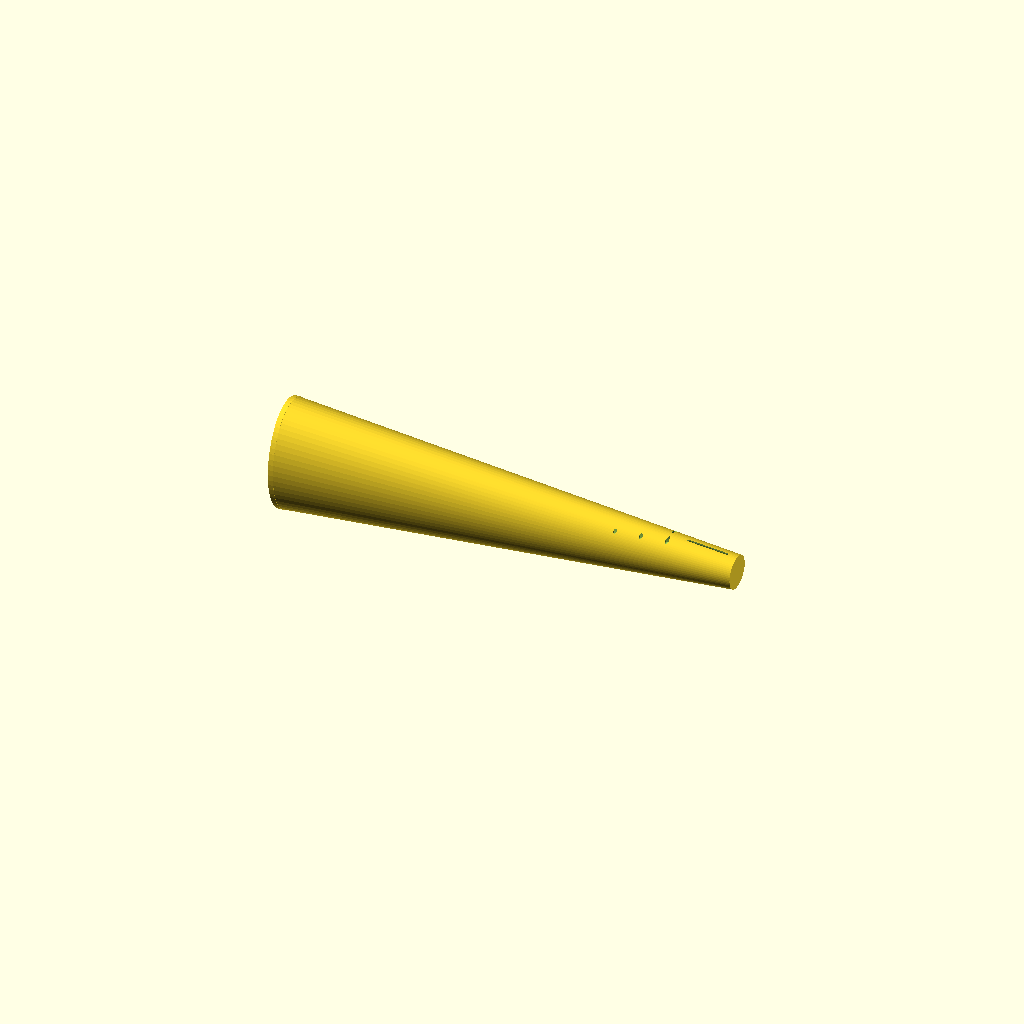
Cell 1 — every parameter at its default value.
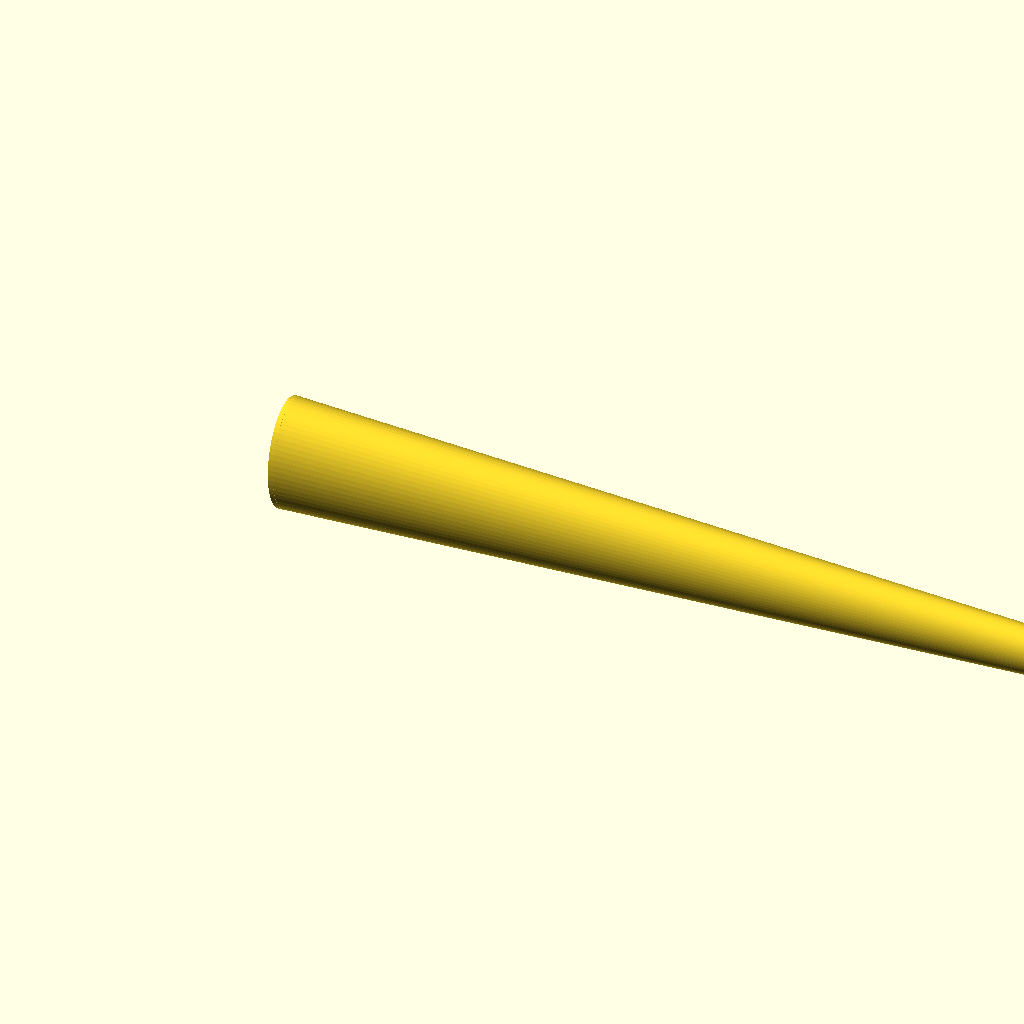
Cell 2: delka = 1100 (everything else at default).
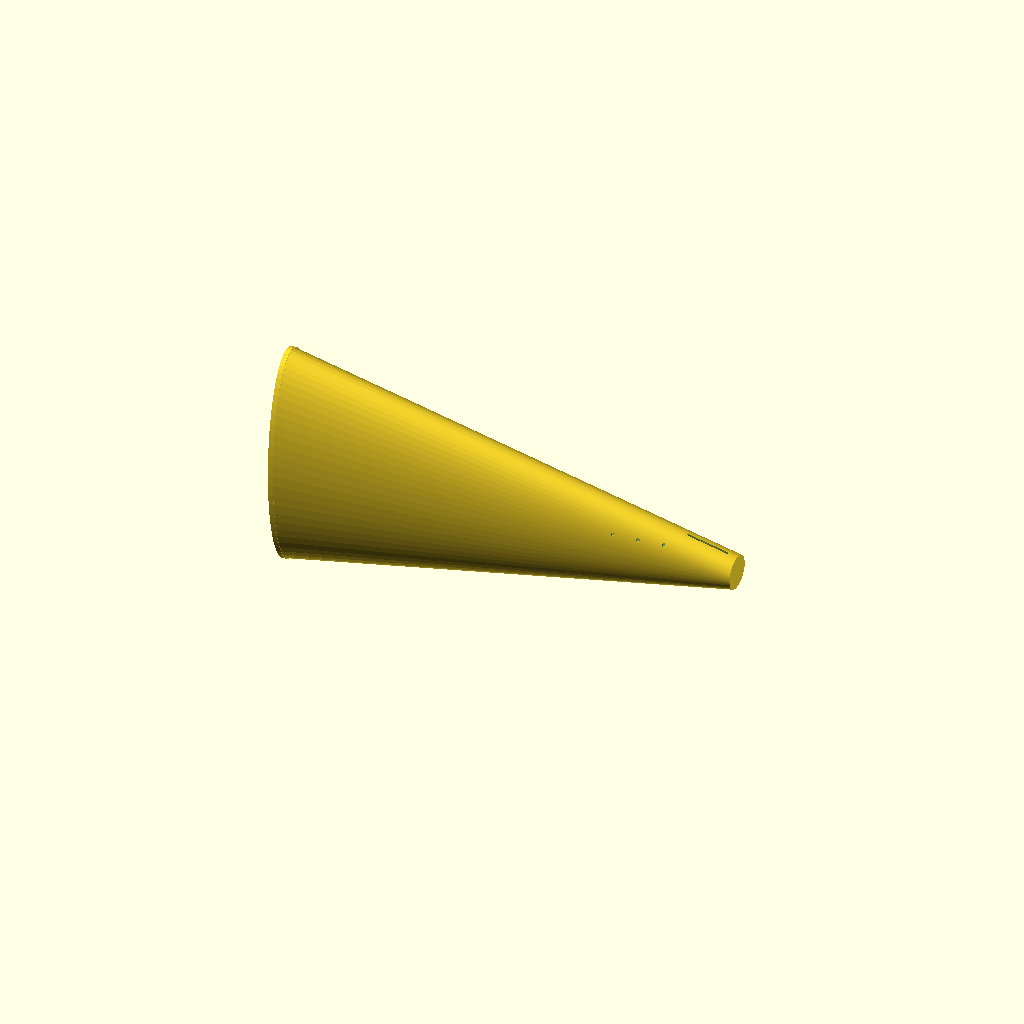
Cell 3: the same model with sirka_predni = 280.
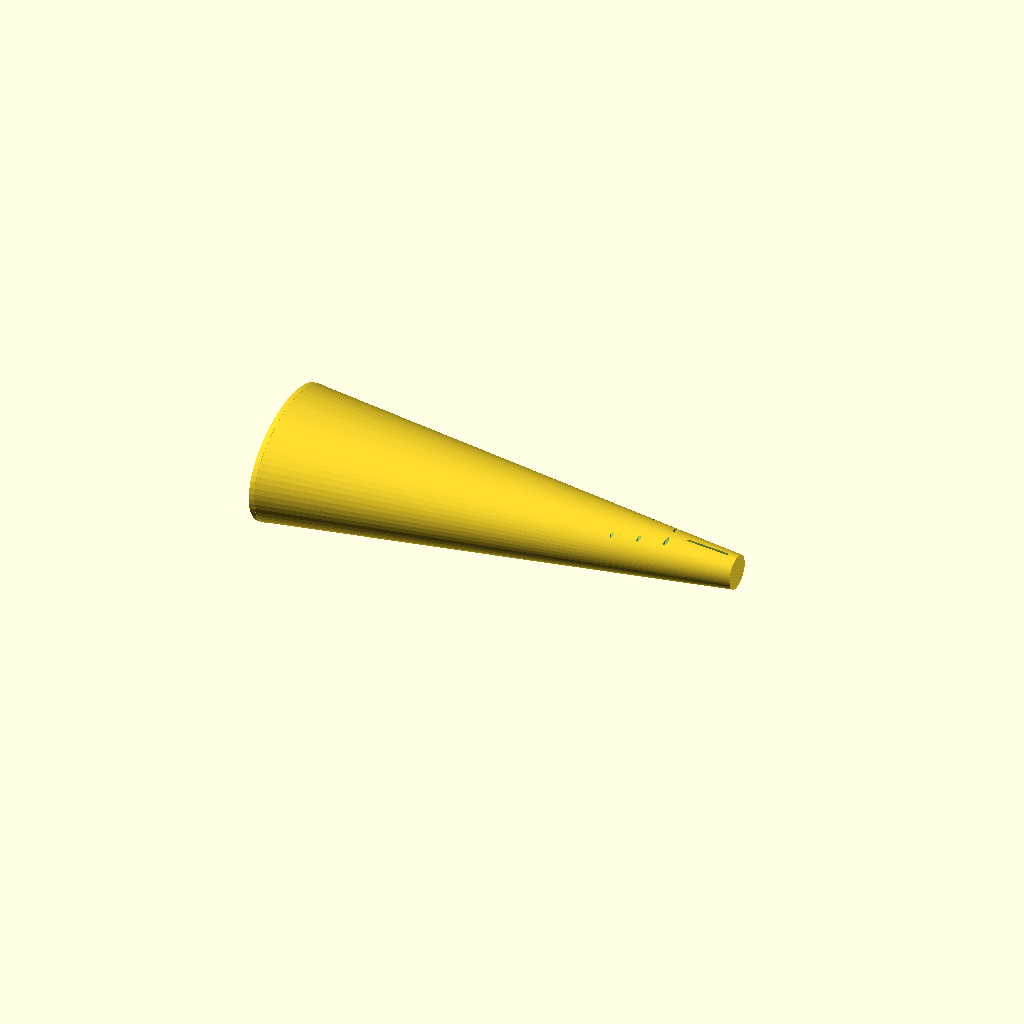
Cell 4 — vyska_predni set to 200, the other parameters unchanged.
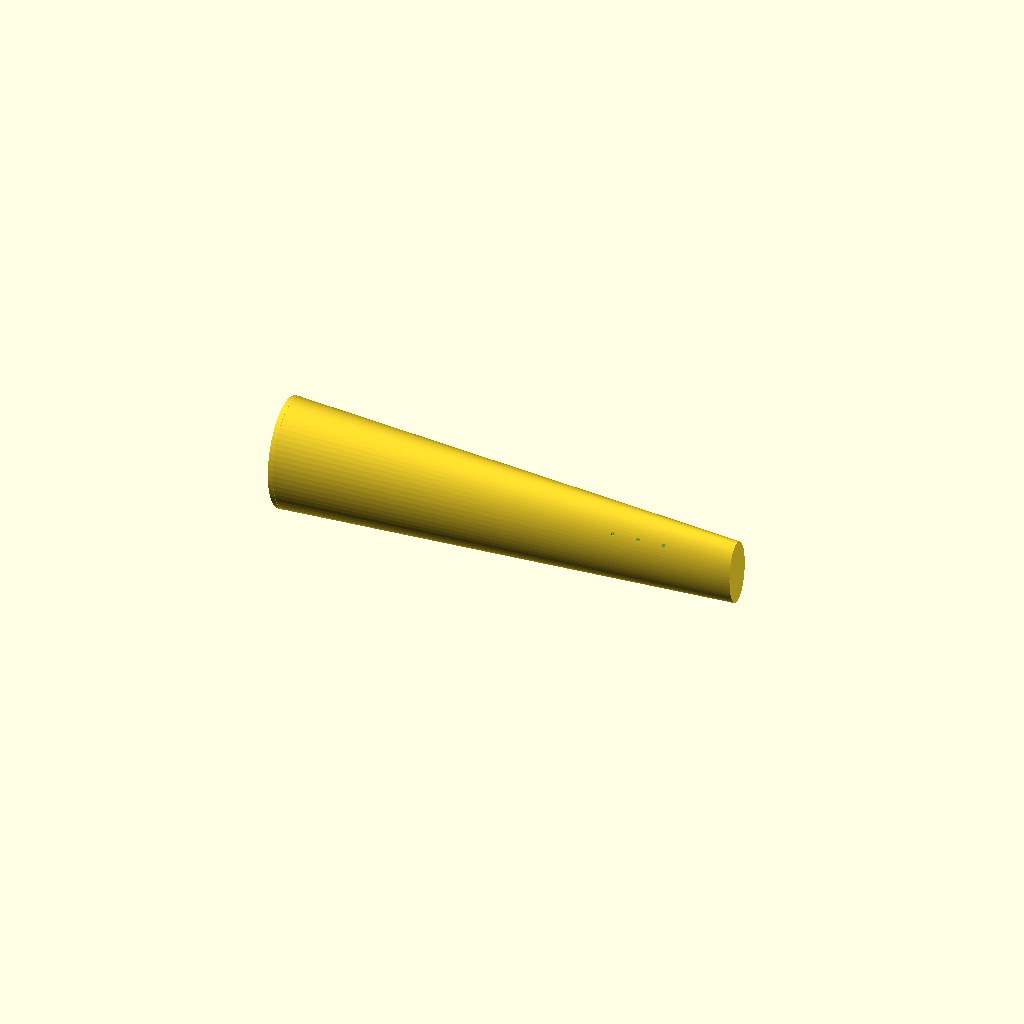
Cell 5 — sirka_zadni set to 80, the other parameters unchanged.
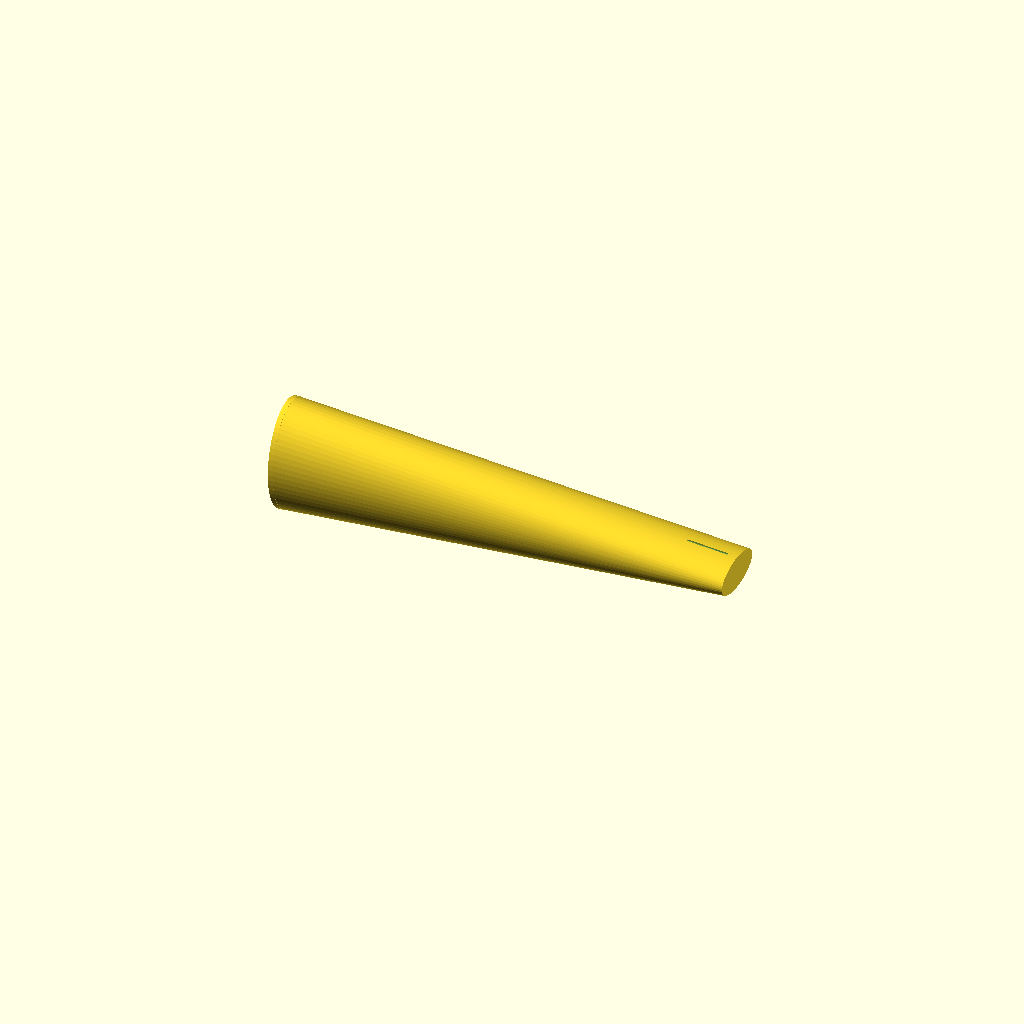
Cell 6 — vyska_zadni set to 80, the other parameters unchanged.
One fixed orthographic camera (rotation 55°, 0°, 25°; colour scheme Cornfield) for every cell.
OpenSCAD source file models/trup/scad/trup_zadni.scad:
// Trup - zadni sekce
// Delka: ~550mm, zuzi se smerem k ocasnim plocham
// Material: PET-G, vypln 15%, 3 perimetry

use <../../lib/profiles.scad>;

$fn = 64;

delka = 550;
sirka_predni = 140;
vyska_predni = 100;
sirka_zadni = 40;
vyska_zadni = 40;
tl = 1.5;

module zadni_trup() {
    difference() {
        // Vnejsi plast
        hull() {
            rotate([0, 90, 0])
                linear_extrude(1)
                    oval_profile(sirka_predni, vyska_predni);
            translate([delka, 0, 0])
                rotate([0, 90, 0])
                    linear_extrude(1)
                        oval_profile(sirka_zadni, vyska_zadni);
        }
        // Vnitrni dutina
        hull() {
            translate([tl, 0, 0])
                rotate([0, 90, 0])
                    linear_extrude(1)
                        oval_profile(sirka_predni - 2*tl, vyska_predni - 2*tl);
            translate([delka - tl, 0, 0])
                rotate([0, 90, 0])
                    linear_extrude(1)
                        oval_profile(sirka_zadni - 2*tl, vyska_zadni - 2*tl);
        }
        // Slot pro SOP (svislou ocasni plochu) nahore
        translate([delka - 60, -1.5, 0])
            cube([50, 3, vyska_zadni]);
        // Sloty pro VOP (leva a prava)
        for (y = [-1, 1]) {
            translate([delka - 60, y * 10, -1.5])
                cube([50, sirka_zadni, 3]);
        }
        // Otvory pro ovladaci tycky/lanka serv (elevator + rudder)
        // Serva umistena na servo_mount_kormidla (3D tistený dil) pri X~330mm od predniho konce teto sekce
        for (i = [0:2]) {
            translate([delka - 80 - i*30, 0, vyska_zadni/2 + 5])
                rotate([90, 0, 0])
                    cylinder(d=4, h=sirka_zadni + 20, center=true);
        }
    }

    // Dovetail female - predni konec
    dovetail_female();

    // Vnitrni zebra
    for (x = [80, 200, 350, 480]) {
        factor = 1 - x/delka;
        s = sirka_predni * factor + sirka_zadni * (1-factor);
        v = vyska_predni * factor + vyska_zadni * (1-factor);
        translate([x, 0, 0])
            rotate([0, 90, 0])
                linear_extrude(2)
                    difference() {
                        oval_profile(s - 2*tl - 2, v - 2*tl - 2);
                        oval_profile(s - 2*tl - 8, v - 2*tl - 8);
                        // Pruchod pro karbonovou tyc o6mm
                        circle(d=6.2);
                        // Pruchod pro tazna lanka
                        translate([0, -10])
                            circle(d=5);
                    }
    }
}

module dovetail_female() {
    difference() {
        rotate([0, 90, 0])
            linear_extrude(6)
                difference() {
                    oval_profile(sirka_predni, vyska_predni);
                    oval_profile(sirka_predni - 2*tl, vyska_predni - 2*tl);
                }
        translate([-1, 0, 0])
            rotate([0, 90, 0])
                linear_extrude(8)
                    polygon([
                        [-20.5, -15.5], [-15.5, -20.5], [15.5, -20.5], [20.5, -15.5],
                        [20.5, 15.5], [15.5, 20.5], [-15.5, 20.5], [-20.5, 15.5]
                    ]);
    }
}

zadni_trup();
Customizer parameters (derived from the source; name, type, default, range or options):
delka: number, default 550
sirka_predni: number, default 140
vyska_predni: number, default 100
sirka_zadni: number, default 40
vyska_zadni: number, default 40
tl: number, default 1.5
